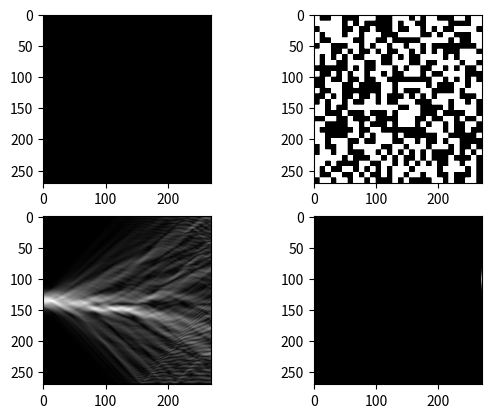
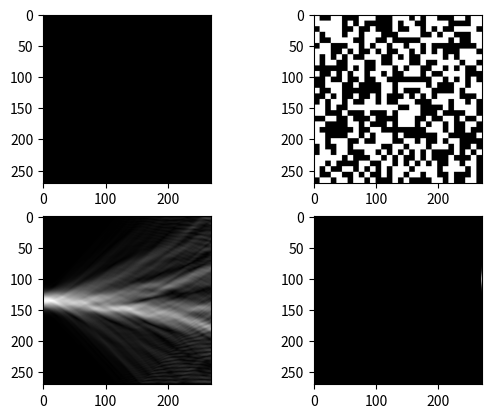

These charts were generated, in order, by the following Python code:
# -*- coding: utf-8 -*-
"""
Created on Sun Jan  3 19:28:06 2021
改进算法
[redacted]
"""

import numpy as np
from matplotlib import pyplot as plt
import time
start_time = time.time()
dx=0.11
dz=0.11
wavelength=1.55
k0=2*np.pi/wavelength
nmid=1.45
nmax=nmid+nmid*0.0075/2
nmin=nmid-nmid*0.0075/2

beta=k0*nmax*0.993#应大于0.9925280199252802保证导模


nlx=30
nlz=30
d=9
lx=d*nlx
lz=d*nlz
phi=np.zeros((lx,lz),dtype=complex)
psi=np.zeros((lx,lz),dtype=complex)
n=np.zeros((lx,lz))
nn=np.zeros((lx,lz))
qq=np.zeros((lx,lz))

n0=np.random.randn(int(lx/d),int(lz/d))
n0=nmid+0.0075*nmid*np.sign(n0)
for z in range(0,int(lz/d)):
    for x in range(0,int(lx/d)):
        n[d*x:d*x+d,d*z:d*z+d]=n0[x,z];

nn=np.fliplr(n)

a=np.zeros((lx),dtype=complex)
b=np.zeros((lx),dtype=complex)
c=np.zeros((lx),dtype=complex)

p=np.zeros((lx-2,lx-2),dtype=complex)
q=np.zeros((lx-2,lx-2),dtype=complex)
aa=np.zeros((lx-2,lx-2),dtype=complex)
aaa=np.zeros((lx-2,lx-2),dtype=complex)

h=complex(0,0)
j=complex(0,1)
alpha=0.0075*nmid/2

"""#设定折射率的区域
for x in range(0,lx-1):
    for z in range(0,lz-1):
        if (z>30)or(z<26)or(x<40):
            n[x,z]=1
        else:
            n[x,z]=1.01
"""
fom=np.zeros((2))
for t in range(0,2):
    
    for x in range(0,lx-1):
        psi[x,0]=np.exp(-(x-lx*2/4)**2/(lx/24)**2)
        if psi[x,0]<0.001:
            psi[x,0]=0
        phi[x,lz-1]=np.exp(-(x-lx*3/8)**2/(lx/24)**2)
        if phi[x,0]<0.001:
            phi[x,0]=0
    p,q=0,0        
    for z in range(0,lz-1):         #算出所有的psi
        b[:]=2*beta+j*dz/dx/dx-j*k0*k0*(n[:,z+1]**2-(beta/k0)**2)/2
        c[:]=2*beta-j*dz/dx/dx+j*k0*k0*(n[:,z]**2-(beta/k0)**2)/2
        a[:]=j*dz/dx/dx/2
        p=np.diag(b[1:lx-1])
        q=np.diag(c[1:lx-1])
        aa=np.diag(a[1:lx-1])
        aa=np.vstack((aa[1:,:],np.zeros((lx-2),dtype=complex)))
        p-=aa
        q+=aa
        aa=np.diag(a[1:lx-1])
        aa=np.hstack((aa[:,1:],np.zeros((lx-2,1),dtype=complex)))
        p-=aa
        q+=aa
        
        psi[1:lx-1,z+1]=(np.linalg.inv(p)).dot(q.dot(psi[1:lx-1,z]))
    for z in range(lz-2,0,-1):     #计算所有的phi*psi，改变折射率，重复
        #if z%d==0:
            
        b[:]=2*beta+j*dz/dx/dx-j*k0*k0*(n[:,z+1]**2-(beta/k0)**2)/2
        c[:]=2*beta-j*dz/dx/dx+j*k0*k0*(n[:,z]**2-(beta/k0)**2)/2
        a[:]=j*dz/dx/dx/2
        p=np.diag(b[1:lx-1])
        q=np.diag(c[1:lx-1])
        aa=np.diag(a[1:lx-1])
        aa=np.vstack((aa[1:,:],np.zeros((lx-2),dtype=complex)))
        p-=aa
        q+=aa
        aa=np.diag(a[1:lx-1])
        aa=np.hstack((aa[:,1:],np.zeros((lx-2,1),dtype=complex)))
        p-=aa
        q+=aa
        phi[1:lx-1,z-1]=(np.linalg.inv(q)).dot(p.dot(phi[1:lx-1,z]))
    
    plt.figure()
    plt.subplot(2,2,1)
    plt.imshow(qq,cmap='gray')
    plt.subplot(2,2,2)
    plt.imshow(n,cmap='gray',vmin=nmin, vmax=nmax)
                
    for z in range(0,int(lz/d)):
        for x in range(0,int(lx/d)):
            h=0
            for aa in range(0,d-1):
                for bb in range(0,d-1):
                    h=h+np.conjugate(phi[d*x+aa,d*z+bb])*psi[d*x+aa,d*z+bb]
            #qq[d*x:d*x+d,d*z:d*z+d]=2*k0*h.imag/d/d
            
            if abs(2*k0*h.imag/d/d)>1e-5:
                qq[d*x:d*x+d,d*z:d*z+d]=2*k0*h.imag/d/d
            else:
                qq[d*x:d*x+d,d*z:d*z+d]=0
                
            n[d*x:d*x+d,d*z:d*z+d]=n[d*x:d*x+d,d*z:d*z+d]-alpha*np.sign(qq[d*x:d*x+d,d*z:d*z+d])
            if (n[d*x,d*z]>nmax):
                n[d*x:d*x+d,d*z:d*z+d]=nmax
            elif(n[d*x,d*z]<nmin):
                n[d*x:d*x+d,d*z:d*z+d]=nmin
            nn=np.fliplr(n)
    
    plt.subplot(2,2,3)
    plt.imshow(abs(psi),cmap='gray')
    plt.subplot(2,2,4)
    plt.imshow(abs(phi),cmap='gray')
    
    fom[t]=np.sum(qq)/lx/lz
    end_time = time.time()
    print('running time: ',end_time-start_time)
plt.plot(fom)









